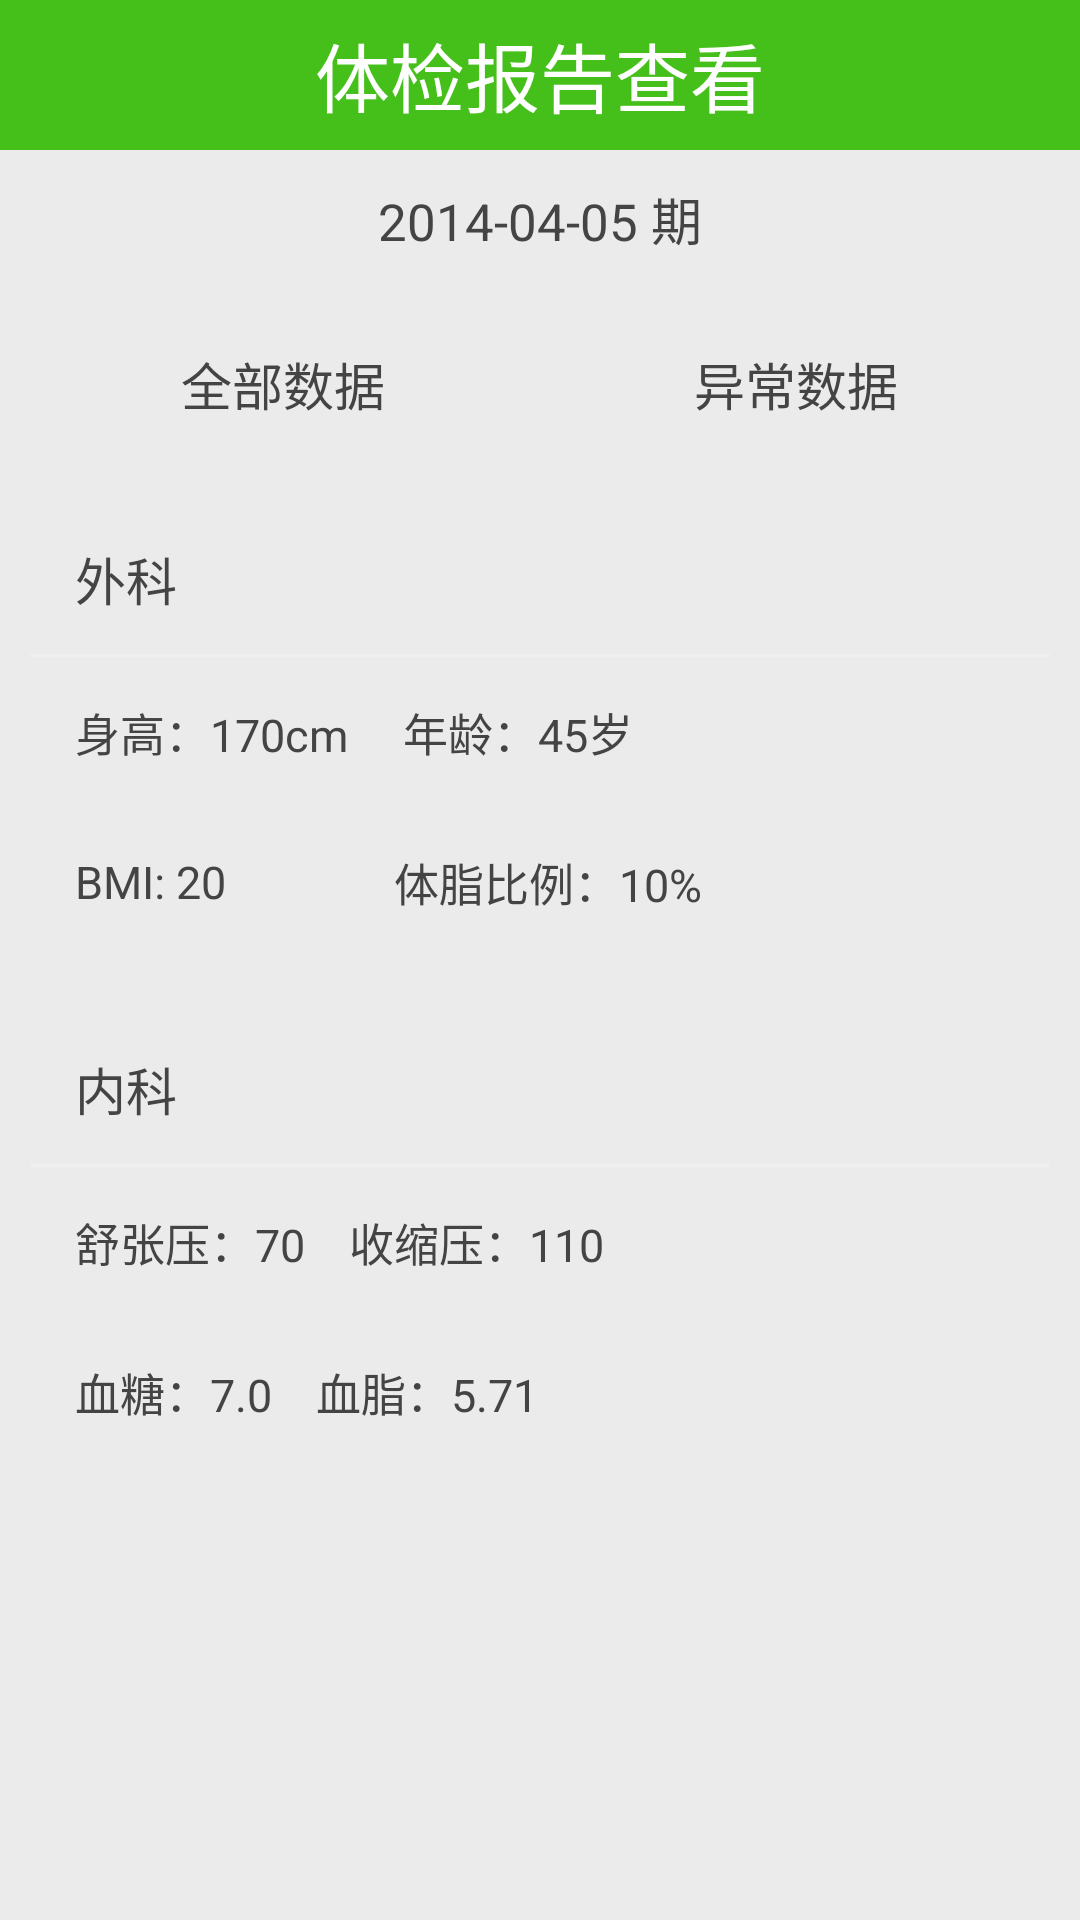

Produce the Android XML layout that renders to this screen, including the resource entries it uses.
<!-- AndroidManifest.xml: application theme AppBaseTheme -->
<!-- res/layout/psysical_report_looking.xml -->
<RelativeLayout xmlns:android="http://schemas.android.com/apk/res/android"
    android:layout_width="match_parent"
    android:layout_height="match_parent"
    android:background="#ebebeb">

    <RelativeLayout
        android:layout_width="match_parent"
        android:layout_height="50dp"
        android:background="#45c01a">

        <ImageView
            android:id="@+id/back"
            android:layout_width="30dp"
            android:layout_height="30dp"
            android:layout_centerVertical="true"
            android:layout_marginLeft="10dp"
            android:src="@drawable/fanhui" />

        <TextView
            android:id="@+id/title"
            android:layout_width="wrap_content"
            android:layout_height="wrap_content"
            android:layout_centerHorizontal="true"
            android:layout_centerInParent="true"
            android:text="体检报告查看"
            android:textColor="#ffffff"
            android:textSize="25sp" />
    </RelativeLayout>

    <ScrollView
        android:layout_width="match_parent"
        android:layout_height="match_parent"
        android:layout_marginTop="48dp">

        <LinearLayout
            android:layout_width="match_parent"
            android:layout_height="150dp"
            android:orientation="vertical">

            <RelativeLayout
                android:layout_width="match_parent"
                android:layout_height="50dp">

                <TextView
                    android:layout_width="wrap_content"
                    android:layout_height="wrap_content"
                    android:layout_centerInParent="true"
                    android:text="2014-04-05 期"
                    android:textColor="#444444"
                    android:textSize="17sp" />
            </RelativeLayout>

            <RelativeLayout
                android:layout_width="match_parent"
                android:layout_height="60dp">

                <RelativeLayout
                    android:layout_width="150dp"
                    android:layout_height="50dp"
                    android:layout_gravity="center"
                    android:layout_margin="10dp"
                    android:layout_toLeftOf="@+id/line"
                    android:background="@drawable/corners_bg"
                    android:orientation="vertical">

                    <TextView
                        android:layout_width="wrap_content"
                        android:layout_height="wrap_content"
                        android:layout_centerInParent="true"
                        android:text="全部数据"
                        android:textColor="#444444"
                        android:textSize="17sp" />
                </RelativeLayout>


                <View
                    android:id="@+id/line"
                    android:layout_width="1dp"
                    android:layout_height="wrap_content"
                    android:layout_centerHorizontal="true" />

                <RelativeLayout
                    android:layout_width="150dp"
                    android:layout_height="50dp"
                    android:layout_gravity="center"
                    android:layout_margin="10dp"
                    android:layout_toRightOf="@+id/line"
                    android:background="@drawable/corners_bg"
                    android:orientation="vertical">

                    <TextView
                        android:layout_width="wrap_content"
                        android:layout_height="wrap_content"
                        android:layout_centerInParent="true"
                        android:text="异常数据"
                        android:textColor="#444444"
                        android:textSize="17sp" />
                </RelativeLayout>
            </RelativeLayout>

            <LinearLayout
                android:id="@+id/basic_health_info"
                android:layout_width="match_parent"
                android:layout_height="150dp"
                android:layout_gravity="center"
                android:layout_margin="10dp"
                android:background="@drawable/corners_bg"
                android:orientation="vertical">

                <RelativeLayout
                    android:layout_width="match_parent"
                    android:layout_height="50dp">

                    <TextView
                        android:id="@+id/date1"
                        android:layout_width="wrap_content"
                        android:layout_height="wrap_content"
                        android:layout_centerVertical="true"
                        android:layout_marginLeft="15dp"
                        android:text="外科"
                        android:textColor="#444444"
                        android:textSize="17sp" />


                </RelativeLayout>

                <View
                    android:layout_width="fill_parent"
                    android:layout_height="1dip"
                    android:background="#efefef" />

                <RelativeLayout
                    android:layout_width="match_parent"
                    android:layout_height="50dp">

                    <TextView
                        android:layout_width="wrap_content"
                        android:layout_height="wrap_content"
                        android:layout_centerVertical="true"
                        android:layout_marginLeft="15dp"
                        android:text="身高：170cm     年龄：45岁"
                        android:textColor="#444444"
                        android:textSize="15sp" />

                </RelativeLayout>

                <RelativeLayout
                    android:layout_width="match_parent"
                    android:layout_height="50dp">

                    <TextView
                        android:id="@+id/rate2"
                        android:layout_width="wrap_content"
                        android:layout_height="wrap_content"
                        android:layout_centerVertical="true"
                        android:layout_marginLeft="15dp"
                        android:text="BMI: 20"
                        android:textColor="#444444"
                        android:textSize="15sp" />

                    <TextView
                        android:id="@+id/analyse4"
                        android:layout_width="wrap_content"
                        android:layout_height="wrap_content"
                        android:layout_centerVertical="true"
                        android:layout_marginLeft="56dp"
                        android:layout_toRightOf="@id/rate2"
                        android:text="体脂比例：10%"
                        android:textColor="#444444"
                        android:textSize="15sp" />

                </RelativeLayout>


            </LinearLayout>

            <LinearLayout
                android:id="@+id/input1"
                android:layout_width="match_parent"
                android:layout_height="150dp"
                android:layout_gravity="center"
                android:layout_margin="10dp"
                android:background="@drawable/corners_bg"
                android:orientation="vertical">

                <RelativeLayout
                    android:layout_width="match_parent"
                    android:layout_height="50dp">

                    <TextView
                        android:layout_width="wrap_content"
                        android:layout_height="wrap_content"
                        android:layout_centerVertical="true"
                        android:layout_marginLeft="15dp"
                        android:text="内科"
                        android:textColor="#444444"
                        android:textSize="17sp" />


                </RelativeLayout>

                <View
                    android:layout_width="fill_parent"
                    android:layout_height="1dip"
                    android:background="#efefef" />

                <RelativeLayout
                    android:layout_width="match_parent"
                    android:layout_height="50dp">

                    <TextView
                        android:layout_width="wrap_content"
                        android:layout_height="wrap_content"
                        android:layout_centerVertical="true"
                        android:layout_marginLeft="15dp"
                        android:text="舒张压：70    收缩压：110"
                        android:textColor="#444444"
                        android:textSize="15sp" />

                </RelativeLayout>

                <RelativeLayout
                    android:layout_width="match_parent"
                    android:layout_height="50dp">

                    <TextView
                        android:layout_width="wrap_content"
                        android:layout_height="wrap_content"
                        android:layout_centerVertical="true"
                        android:layout_marginLeft="15dp"
                        android:text="血糖：7.0    血脂：5.71"
                        android:textColor="#444444"
                        android:textSize="15sp" />
                </RelativeLayout>
            </LinearLayout>
        </LinearLayout>
    </ScrollView>
</RelativeLayout>
<!-- resources referenced by this layout -->
<resources>
  <style name="AppBaseTheme" parent="Theme.AppCompat.Light">
          
          <item name="android:windowActionBar">false</item>
          <item name="android:windowNoTitle">true</item>
      </style>
</resources>
